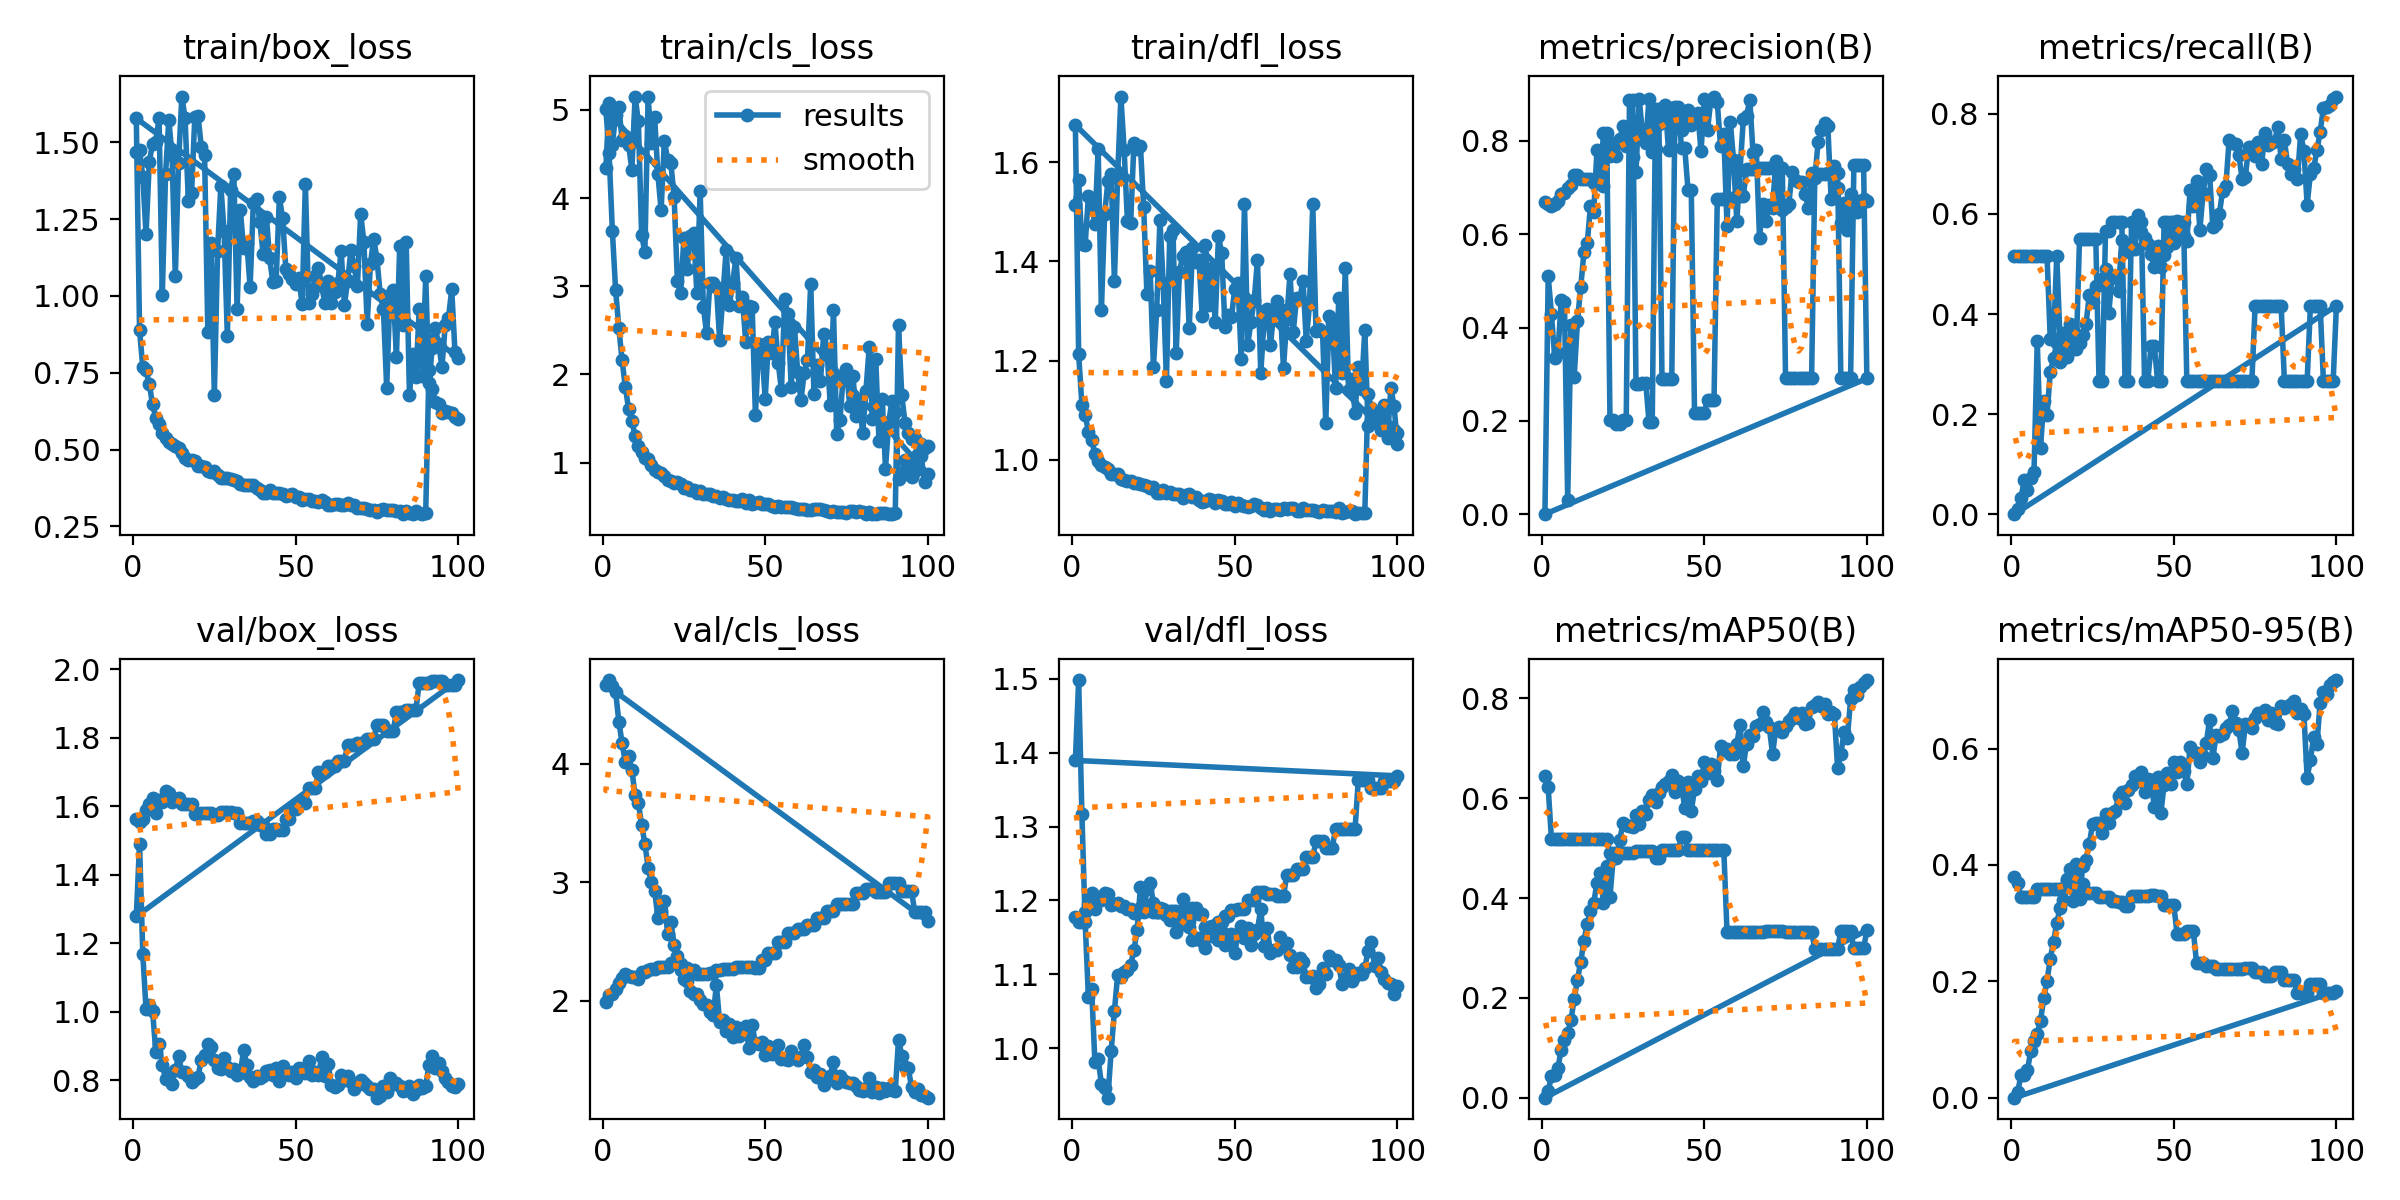

Source data for this figure (header and first rows):
epoch, train/box_loss, train/cls_loss, train/dfl_loss, metrics/precision(B), metrics/recall(B), metrics/mAP50(B), metrics/mAP50-95(B), val/box_loss, val/cls_loss, val/dfl_loss, lr/pg0, lr/pg1, lr/pg2
1, 1.47, 4.337, 1.514, 0.6695, 0.5167, 0.6439, 0.379, 1.562, 1.992, 1.177, 0, 0, 0
2, 1.475, 5.074, 1.564, 0.6657, 0.5167, 0.6217, 0.3691, 1.553, 2.05, 1.171, 1.1782e-06, 1.1782e-06, 1.1782e-06
3, 1.388, 4.606, 1.434, 0.6596, 0.5167, 0.5179, 0.3454, 1.561, 2.054, 1.171, 2.3329e-06, 2.3329e-06, 2.3329e-06
4, 1.2, 4.942, 1.433, 0.6653, 0.5167, 0.5181, 0.3455, 1.589, 2.102, 1.184, 3.464e-06, 3.464e-06, 3.464e-06
5, 1.437, 5.035, 1.531, 0.6714, 0.5167, 0.5183, 0.3454, 1.607, 2.148, 1.196, 4.5715e-06, 4.5715e-06, 4.5715e-06
6, 1.495, 4.657, 1.513, 0.6863, 0.5167, 0.5177, 0.3454, 1.623, 2.188, 1.21, 5.6555e-06, 5.6555e-06, 5.6555e-06
7, 1.502, 4.701, 1.476, 0.6877, 0.5167, 0.5177, 0.3454, 1.581, 2.222, 1.189, 6.7159e-06, 6.7159e-06, 6.7159e-06
8, 1.579, 4.607, 1.627, 0.6983, 0.5167, 0.5177, 0.3587, 1.618, 2.212, 1.205, 7.7527e-06, 7.7527e-06, 7.7527e-06
9, 1.002, 4.319, 1.302, 0.7047, 0.5167, 0.5177, 0.3588, 1.613, 2.199, 1.2, 8.766e-06, 8.766e-06, 8.766e-06
10, 1.396, 5.151, 1.496, 0.726, 0.5167, 0.5177, 0.359, 1.645, 2.197, 1.21, 9.7557e-06, 9.7557e-06, 9.7557e-06
11, 1.573, 4.87, 1.561, 0.7262, 0.5167, 0.5175, 0.3589, 1.639, 2.185, 1.209, 1.0722e-05, 1.0722e-05, 1.0722e-05
12, 1.457, 3.584, 1.576, 0.7176, 0.35, 0.5177, 0.359, 1.612, 2.244, 1.193, 1.1664e-05, 1.1664e-05, 1.1664e-05
13, 1.064, 3.385, 1.361, 0.7187, 0.35, 0.5175, 0.3589, 1.62, 2.241, 1.195, 1.2584e-05, 1.2584e-05, 1.2584e-05
14, 1.433, 5.149, 1.573, 0.7184, 0.5167, 0.5177, 0.359, 1.625, 2.258, 1.197, 1.3479e-05, 1.3479e-05, 1.3479e-05
15, 1.649, 4.629, 1.732, 0.7185, 0.35, 0.5177, 0.3592, 1.607, 2.265, 1.192, 1.4351e-05, 1.4351e-05, 1.4351e-05
16, 1.579, 4.922, 1.624, 0.7105, 0.35, 0.5177, 0.3592, 1.607, 2.264, 1.193, 1.5199e-05, 1.5199e-05, 1.5199e-05
17, 1.31, 4.269, 1.48, 0.7088, 0.35, 0.5178, 0.3758, 1.605, 2.287, 1.188, 1.6024e-05, 1.6024e-05, 1.6024e-05
18, 1.335, 3.865, 1.477, 0.7088, 0.35, 0.5178, 0.3758, 1.605, 2.287, 1.188, 1.6825e-05, 1.6825e-05, 1.6825e-05
19, 1.583, 4.653, 1.638, 0.8173, 0.3293, 0.5179, 0.3597, 1.578, 2.284, 1.183, 1.7603e-05, 1.7603e-05, 1.7603e-05
20, 1.585, 4.436, 1.626, 0.8173, 0.3293, 0.5179, 0.3597, 1.578, 2.284, 1.183, 1.8357e-05, 1.8357e-05, 1.8357e-05
21, 1.484, 4.392, 1.633, 0.2009, 0.55, 0.4906, 0.3679, 1.58, 2.315, 1.19, 1.9088e-05, 1.9088e-05, 1.9088e-05
22, 1.459, 4.014, 1.509, 0.2009, 0.55, 0.4906, 0.3679, 1.58, 2.315, 1.19, 1.9795e-05, 1.9795e-05, 1.9795e-05
23, 0.8815, 3.061, 1.333, 0.193, 0.55, 0.4897, 0.3514, 1.58, 2.308, 1.188, 2.0478e-05, 2.0478e-05, 2.0478e-05
24, 1.173, 2.92, 1.38, 0.193, 0.55, 0.4897, 0.3514, 1.58, 2.308, 1.188, 2.1138e-05, 2.1138e-05, 2.1138e-05
25, 0.6772, 3.547, 1.187, 0.2012, 0.55, 0.4902, 0.3514, 1.574, 2.28, 1.185, 2.1774e-05, 2.1774e-05, 2.1774e-05
26, 1.147, 3.193, 1.302, 0.2012, 0.55, 0.4902, 0.3514, 1.574, 2.28, 1.185, 2.2387e-05, 2.2387e-05, 2.2387e-05
27, 1.359, 3.566, 1.483, 0.8867, 0.2667, 0.4905, 0.3454, 1.582, 2.257, 1.185, 2.2976e-05, 2.2976e-05, 2.2976e-05
28, 1.21, 3.599, 1.355, 0.8867, 0.2667, 0.4905, 0.3454, 1.582, 2.257, 1.185, 2.3542e-05, 2.3542e-05, 2.3542e-05
29, 0.8685, 2.92, 1.159, 0.2795, 0.5667, 0.4936, 0.3456, 1.582, 2.228, 1.185, 2.4084e-05, 2.4084e-05, 2.4084e-05
30, 1.345, 4.083, 1.451, 0.2795, 0.5667, 0.4936, 0.3456, 1.582, 2.228, 1.185, 2.4602e-05, 2.4602e-05, 2.4602e-05
31, 1.398, 2.76, 1.464, 0.2818, 0.5833, 0.4943, 0.3379, 1.58, 2.227, 1.186, 2.5097e-05, 2.5097e-05, 2.5097e-05
32, 0.9563, 2.466, 1.216, 0.2818, 0.5833, 0.4943, 0.3379, 1.58, 2.227, 1.186, 2.5568e-05, 2.5568e-05, 2.5568e-05
33, 1.278, 3.041, 1.378, 0.1981, 0.5833, 0.4952, 0.3356, 1.551, 2.236, 1.169, 2.6016e-05, 2.6016e-05, 2.6016e-05
34, 1.155, 3.04, 1.411, 0.1981, 0.5833, 0.4952, 0.3356, 1.551, 2.236, 1.169, 2.644e-05, 2.644e-05, 2.644e-05
35, 1.172, 2.995, 1.419, 0.8685, 0.2667, 0.4813, 0.3293, 1.551, 2.256, 1.172, 2.6841e-05, 2.6841e-05, 2.6841e-05
36, 1.028, 2.387, 1.265, 0.8685, 0.2667, 0.4813, 0.3293, 1.551, 2.256, 1.172, 2.7218e-05, 2.7218e-05, 2.7218e-05
37, 1.304, 2.893, 1.427, 0.2895, 0.5833, 0.4957, 0.3464, 1.557, 2.265, 1.189, 2.7572e-05, 2.7572e-05, 2.7572e-05
38, 1.316, 3.416, 1.399, 0.2895, 0.5833, 0.4957, 0.3464, 1.557, 2.265, 1.189, 2.7902e-05, 2.7902e-05, 2.7902e-05
39, 1.241, 2.789, 1.403, 0.2889, 0.5833, 0.4956, 0.3465, 1.544, 2.268, 1.181, 2.8208e-05, 2.8208e-05, 2.8208e-05
40, 1.136, 3.037, 1.289, 0.2889, 0.5833, 0.4956, 0.3465, 1.544, 2.268, 1.181, 2.8491e-05, 2.8491e-05, 2.8491e-05
41, 1.258, 3.318, 1.433, 0.8721, 0.2667, 0.4953, 0.3468, 1.518, 2.288, 1.164, 2.875e-05, 2.875e-05, 2.875e-05
42, 1.122, 2.778, 1.311, 0.8721, 0.2667, 0.4953, 0.3468, 1.518, 2.288, 1.164, 2.8986e-05, 2.8986e-05, 2.8986e-05
43, 1.045, 2.876, 1.386, 0.7844, 0.3361, 0.5229, 0.3487, 1.534, 2.287, 1.166, 2.9198e-05, 2.9198e-05, 2.9198e-05
44, 1.047, 2.372, 1.278, 0.7844, 0.3361, 0.5229, 0.3487, 1.534, 2.287, 1.166, 2.9387e-05, 2.9387e-05, 2.9387e-05
45, 1.321, 2.779, 1.45, 0.6947, 0.2667, 0.4964, 0.3471, 1.531, 2.284, 1.171, 2.9552e-05, 2.9552e-05, 2.9552e-05
46, 1.253, 2.762, 1.416, 0.6947, 0.2667, 0.4964, 0.3471, 1.531, 2.284, 1.171, 2.9693e-05, 2.9693e-05, 2.9693e-05
47, 1.086, 1.537, 1.267, 0.2175, 0.5833, 0.4964, 0.3305, 1.562, 2.273, 1.179, 2.9811e-05, 2.9811e-05, 2.9811e-05
48, 1.071, 2.34, 1.291, 0.2175, 0.5833, 0.4964, 0.3305, 1.562, 2.273, 1.179, 2.9906e-05, 2.9906e-05, 2.9906e-05
49, 1.057, 2.267, 1.287, 0.2175, 0.5833, 0.497, 0.3307, 1.593, 2.343, 1.188, 2.9977e-05, 2.9977e-05, 2.9977e-05
50, 1.038, 1.725, 1.345, 0.2175, 0.5833, 0.497, 0.3307, 1.593, 2.343, 1.188, 3.0024e-05, 3.0024e-05, 3.0024e-05
51, 1.057, 2.369, 1.356, 0.2452, 0.5833, 0.4972, 0.2813, 1.609, 2.4, 1.188, 3.0048e-05, 3.0048e-05, 3.0048e-05
52, 0.9722, 2.243, 1.203, 0.2452, 0.5833, 0.4972, 0.2813, 1.609, 2.4, 1.188, 3.0048e-05, 3.0048e-05, 3.0048e-05
53, 1.364, 2.593, 1.516, 0.2452, 0.5833, 0.4972, 0.2813, 1.609, 2.4, 1.188, 3.0024e-05, 3.0024e-05, 3.0024e-05
54, 0.9755, 2.135, 1.232, 0.6756, 0.2667, 0.4969, 0.2866, 1.652, 2.498, 1.201, 2.9977e-05, 2.9977e-05, 2.9977e-05
55, 1.005, 1.818, 1.278, 0.6756, 0.2667, 0.4969, 0.2866, 1.652, 2.498, 1.201, 2.9907e-05, 2.9907e-05, 2.9907e-05
56, 1.064, 2.851, 1.323, 0.6756, 0.2667, 0.4969, 0.2866, 1.652, 2.498, 1.201, 2.9812e-05, 2.9812e-05, 2.9812e-05
57, 1.091, 2.68, 1.403, 0.6771, 0.2667, 0.3312, 0.2311, 1.698, 2.567, 1.211, 2.9695e-05, 2.9695e-05, 2.9695e-05
58, 1.031, 1.863, 1.174, 0.6771, 0.2667, 0.3312, 0.2311, 1.698, 2.567, 1.211, 2.9554e-05, 2.9554e-05, 2.9554e-05
59, 0.9779, 2.54, 1.276, 0.6771, 0.2667, 0.3312, 0.2311, 1.698, 2.567, 1.211, 2.9389e-05, 2.9389e-05, 2.9389e-05
60, 1.048, 2.024, 1.304, 0.6809, 0.2667, 0.3319, 0.2262, 1.717, 2.606, 1.209, 2.92e-05, 2.92e-05, 2.92e-05
... 140 more rows
